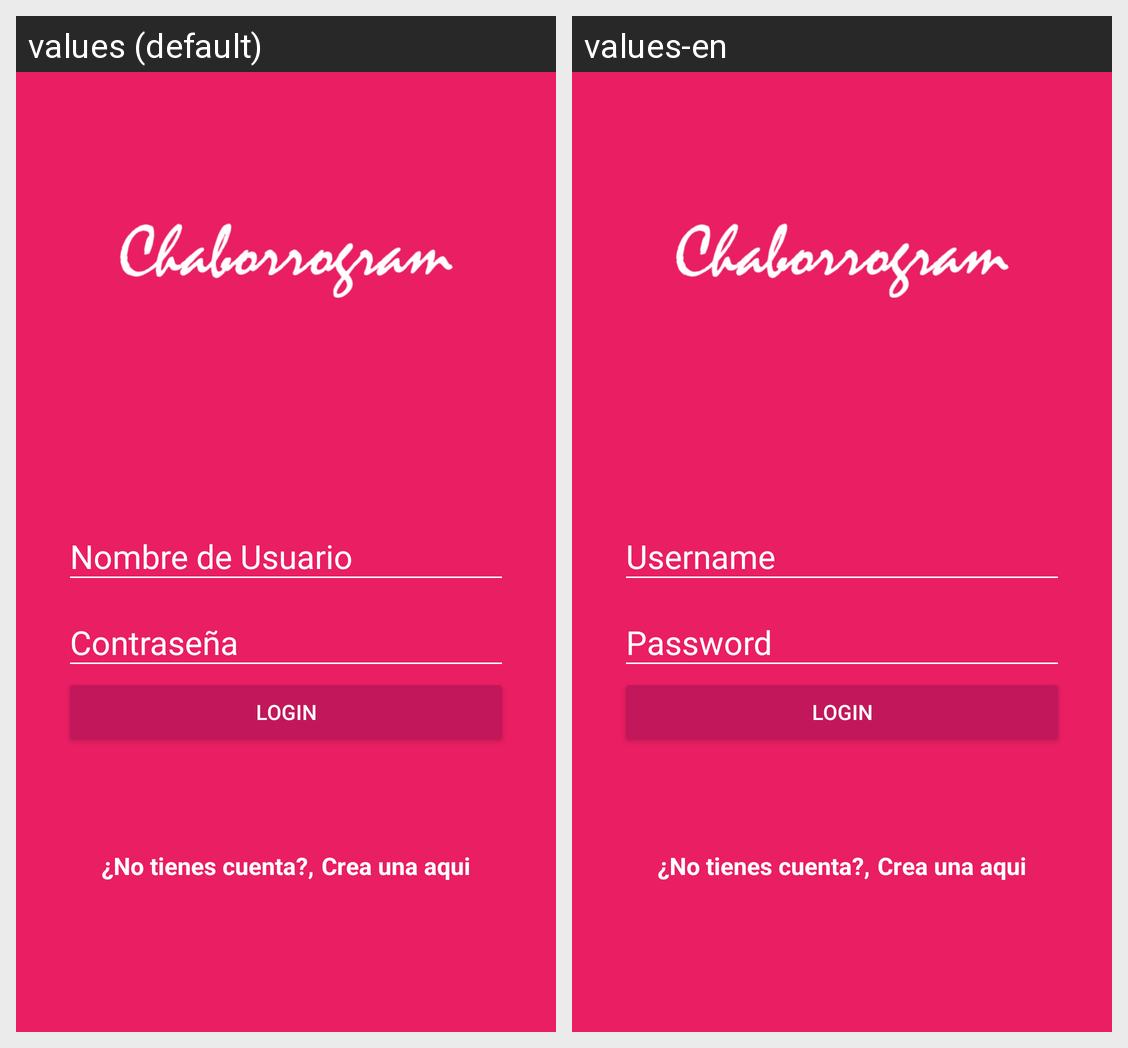

Strings drawn on this Android screen and how each of the app's shown locales translates them:
Android screen res/layout/activity_login.xml rendered under 2 locales, left to right: values (default), values-en. Device: Nexus 5 (rendered at 1080×1920; each locale shown at half size, 540×960, under a caption strip naming it); theme AppTheme.
Strings drawn on this screen, with the default value and each locale's value (text and hints the layout hard-codes, and strings that could not be matched under every locale, appear in the picture but are not listed):

hint_username
  values: Nombre de Usuario
  values-en: Username

hint_password
  values: Contraseña
  values-en: Password

text_button_login
  values: Login
  values-en: Login

dont_have_account
  values: ¿No tienes cuenta?,
  values-en: ¿No tienes cuenta?,

create_here
  values: Crea una aqui
  values-en: Crea una aqui
